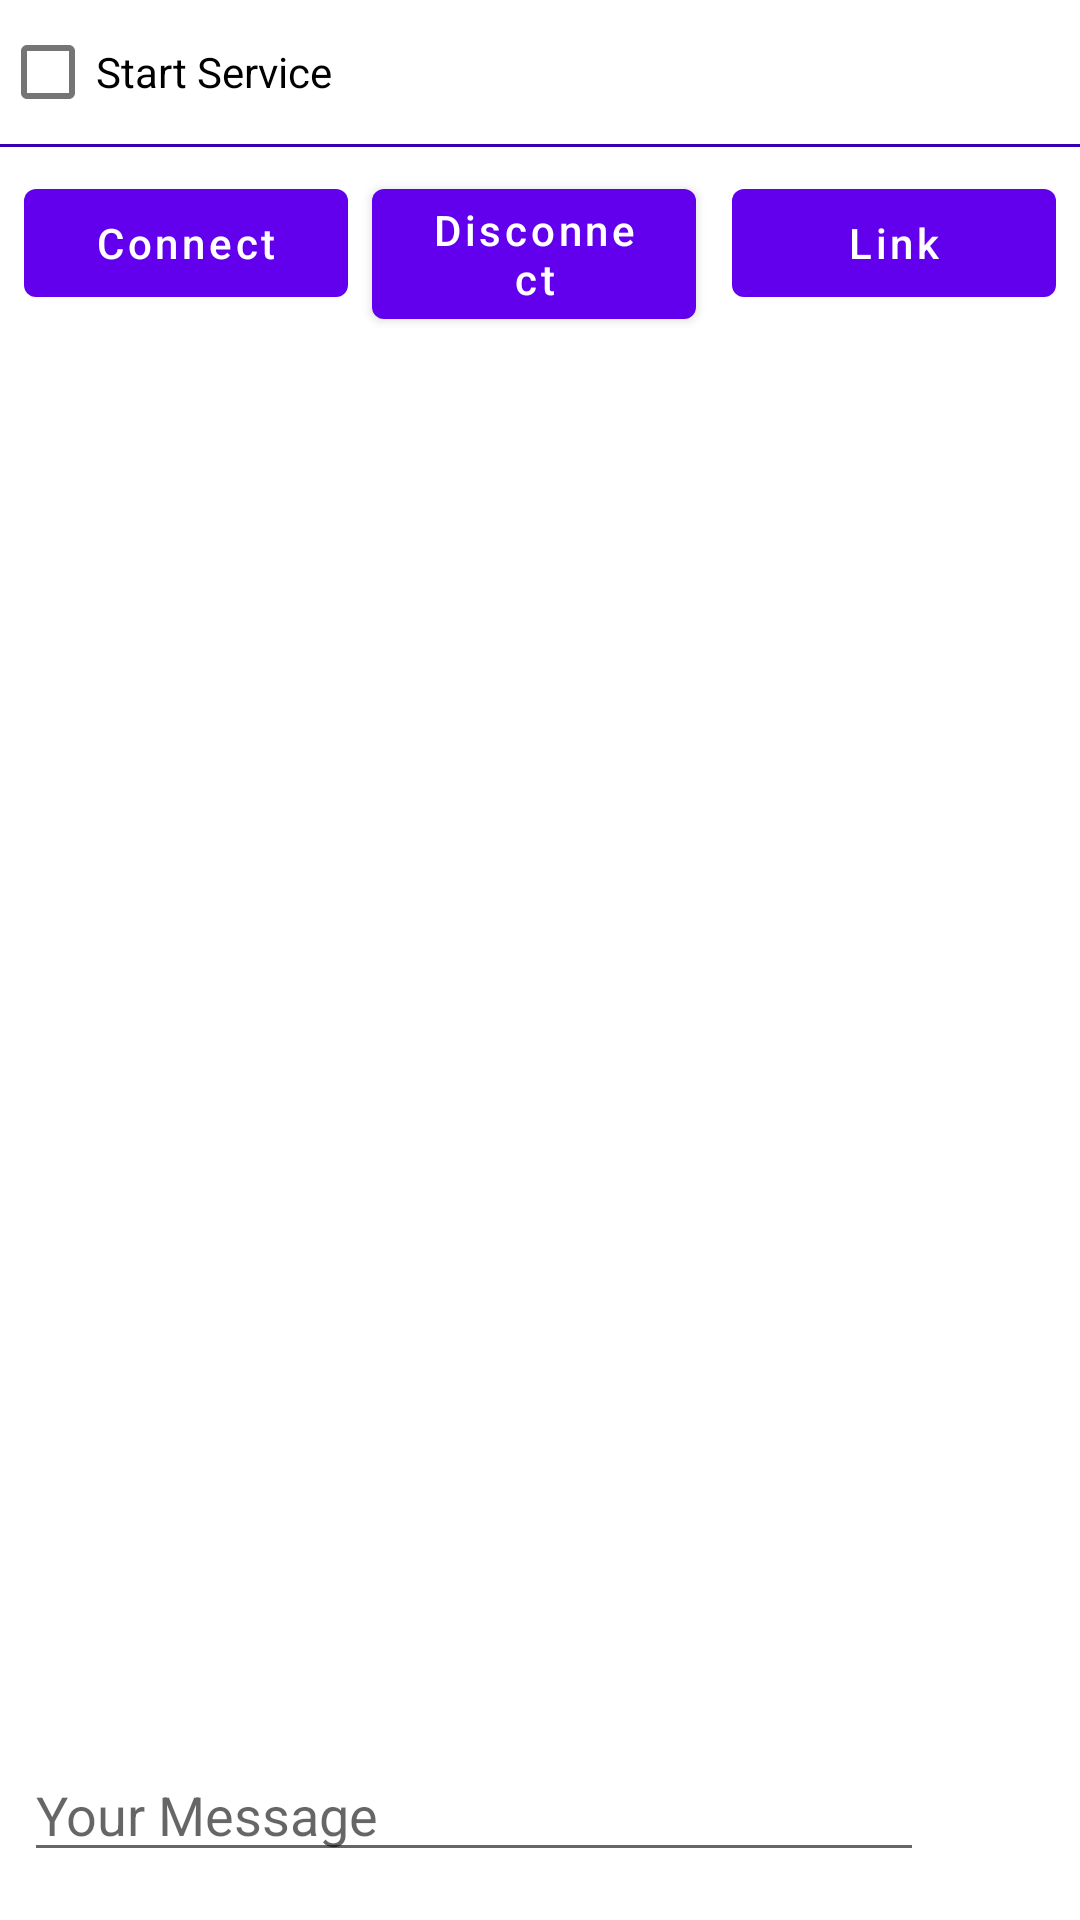

Layout XML and referenced resources for this Android screen:
<!-- AndroidManifest.xml: application theme Theme.CCT -->
<!-- res/layout/fragment_socket.xml -->
<?xml version="1.0" encoding="utf-8"?>
<androidx.constraintlayout.widget.ConstraintLayout xmlns:android="http://schemas.android.com/apk/res/android"
    xmlns:app="http://schemas.android.com/apk/res-auto"
    xmlns:tools="http://schemas.android.com/tools"
    android:id="@+id/main"
    android:layout_width="match_parent"
    android:layout_height="match_parent"
    tools:context=".SocketFragment">

    <CheckBox
        android:id="@+id/service_checkbx"
        android:layout_width="match_parent"
        android:text="@string/start_service"
        app:layout_constraintStart_toStartOf="parent"
        app:layout_constraintEnd_toEndOf="parent"
        app:layout_constraintTop_toTopOf="parent"
        android:layout_height="wrap_content"/>

 <View
     android:id="@+id/separator"
     android:layout_width="match_parent"
     android:layout_height="1dp"
     app:layout_constraintStart_toStartOf="parent"
     app:layout_constraintEnd_toEndOf="parent"
     app:layout_constraintTop_toBottomOf="@+id/service_checkbx"
     android:background="@color/purple_700"/>

    <EditText
        android:id="@+id/messageET"
        android:layout_width="0dp"
        android:layout_height="wrap_content"
        android:layout_marginStart="8dp"
        android:layout_marginEnd="8dp"
        android:layout_marginBottom="16dp"
        android:hint="Your Message"
        app:layout_constraintBottom_toBottomOf="parent"
        app:layout_constraintEnd_toStartOf="@+id/sendButton"
        app:layout_constraintStart_toStartOf="parent" />

    <Button
        android:id="@+id/connectButton"
        android:layout_width="0dp"
        android:layout_height="wrap_content"
        android:layout_marginStart="8dp"
        android:layout_marginTop="8dp"
        android:layout_marginEnd="4dp"
        android:text="Connect"
        android:textAllCaps="false"
        app:layout_constraintEnd_toStartOf="@+id/disconnectButton"
        app:layout_constraintStart_toStartOf="parent"
        app:layout_constraintTop_toBottomOf="@+id/separator" />

    <Button
        android:id="@+id/disconnectButton"
        android:layout_width="0dp"
        android:layout_height="wrap_content"
        android:layout_marginStart="4dp"
        android:layout_marginTop="8dp"
        android:layout_marginEnd="8dp"
        android:text="Disconnect"
        android:textAllCaps="false"
        app:layout_constraintEnd_toStartOf="@+id/deeplinkButton"
        app:layout_constraintStart_toEndOf="@+id/connectButton"
        app:layout_constraintTop_toBottomOf="@+id/separator"/>

    <Button
        android:id="@+id/deeplinkButton"
        android:layout_width="0dp"
        android:layout_height="wrap_content"
        android:layout_marginStart="4dp"
        android:layout_marginTop="8dp"
        android:layout_marginEnd="8dp"
        android:text="Link"
        android:textAllCaps="false"
        app:layout_constraintEnd_toEndOf="parent"
        app:layout_constraintStart_toEndOf="@+id/disconnectButton"
        app:layout_constraintTop_toBottomOf="@+id/separator" />

    <ImageButton
        android:id="@+id/sendButton"
        android:layout_width="36dp"
        android:layout_height="36dp"
        android:layout_marginEnd="8dp"
        android:backgroundTint="@android:color/transparent"
        android:padding="6dp"
        android:scaleType="fitCenter"
        android:src="@drawable/send_button_selector"
        app:layout_constraintBottom_toBottomOf="@+id/messageET"
        app:layout_constraintEnd_toEndOf="parent"
        app:layout_constraintTop_toTopOf="@+id/messageET" />

    <TextView
        android:id="@+id/statusTV"
        android:layout_width="0dp"
        android:layout_height="wrap_content"
        android:textAlignment="center"
        app:layout_constraintEnd_toEndOf="parent"
        app:layout_constraintStart_toStartOf="parent"
        app:layout_constraintTop_toBottomOf="@+id/connectButton" />

    <TextView
        android:id="@+id/messageTV"
        android:layout_width="0dp"
        android:layout_height="0dp"
        android:layout_marginStart="8dp"
        android:layout_marginTop="8dp"
        android:layout_marginEnd="8dp"
        android:layout_marginBottom="8dp"
        app:layout_constraintBottom_toTopOf="@+id/messageET"
        app:layout_constraintEnd_toEndOf="parent"
        app:layout_constraintHorizontal_bias="0.5"
        app:layout_constraintStart_toStartOf="parent"
        app:layout_constraintTop_toBottomOf="@+id/statusTV" />

</androidx.constraintlayout.widget.ConstraintLayout>
<!-- resources referenced by this layout -->
<resources>
  <color name="purple_700">#FF3700B3</color>
  <!-- drawable send_button_selector (drawable) -->
  <selector xmlns:android="http://schemas.android.com/apk/res/android">
      <item android:state_selected="true"
          android:drawable="@drawable/ic_send_down" />
      <item android:state_selected="false"
          android:drawable="@drawable/ic_send_up" />
  </selector>
  <string name="start_service">Start Service</string>
  <style name="Theme.CCT" parent="Theme.MaterialComponents.DayNight.DarkActionBar">
          
          <item name="colorPrimary">@color/purple_500</item>
          <item name="colorPrimaryVariant">@color/purple_700</item>
          <item name="colorOnPrimary">@color/white</item>
          
          <item name="colorSecondary">@color/teal_200</item>
          <item name="colorSecondaryVariant">@color/teal_700</item>
          <item name="colorOnSecondary">@color/black</item>
          
          <item name="android:statusBarColor">?attr/colorPrimaryVariant</item>
          
      </style>
  <color name="purple_500">#FF6200EE</color>
  <color name="white">#FFFFFFFF</color>
  <color name="teal_200">#FF03DAC5</color>
  <color name="teal_700">#FF018786</color>
  <color name="black">#FF000000</color>
</resources>
